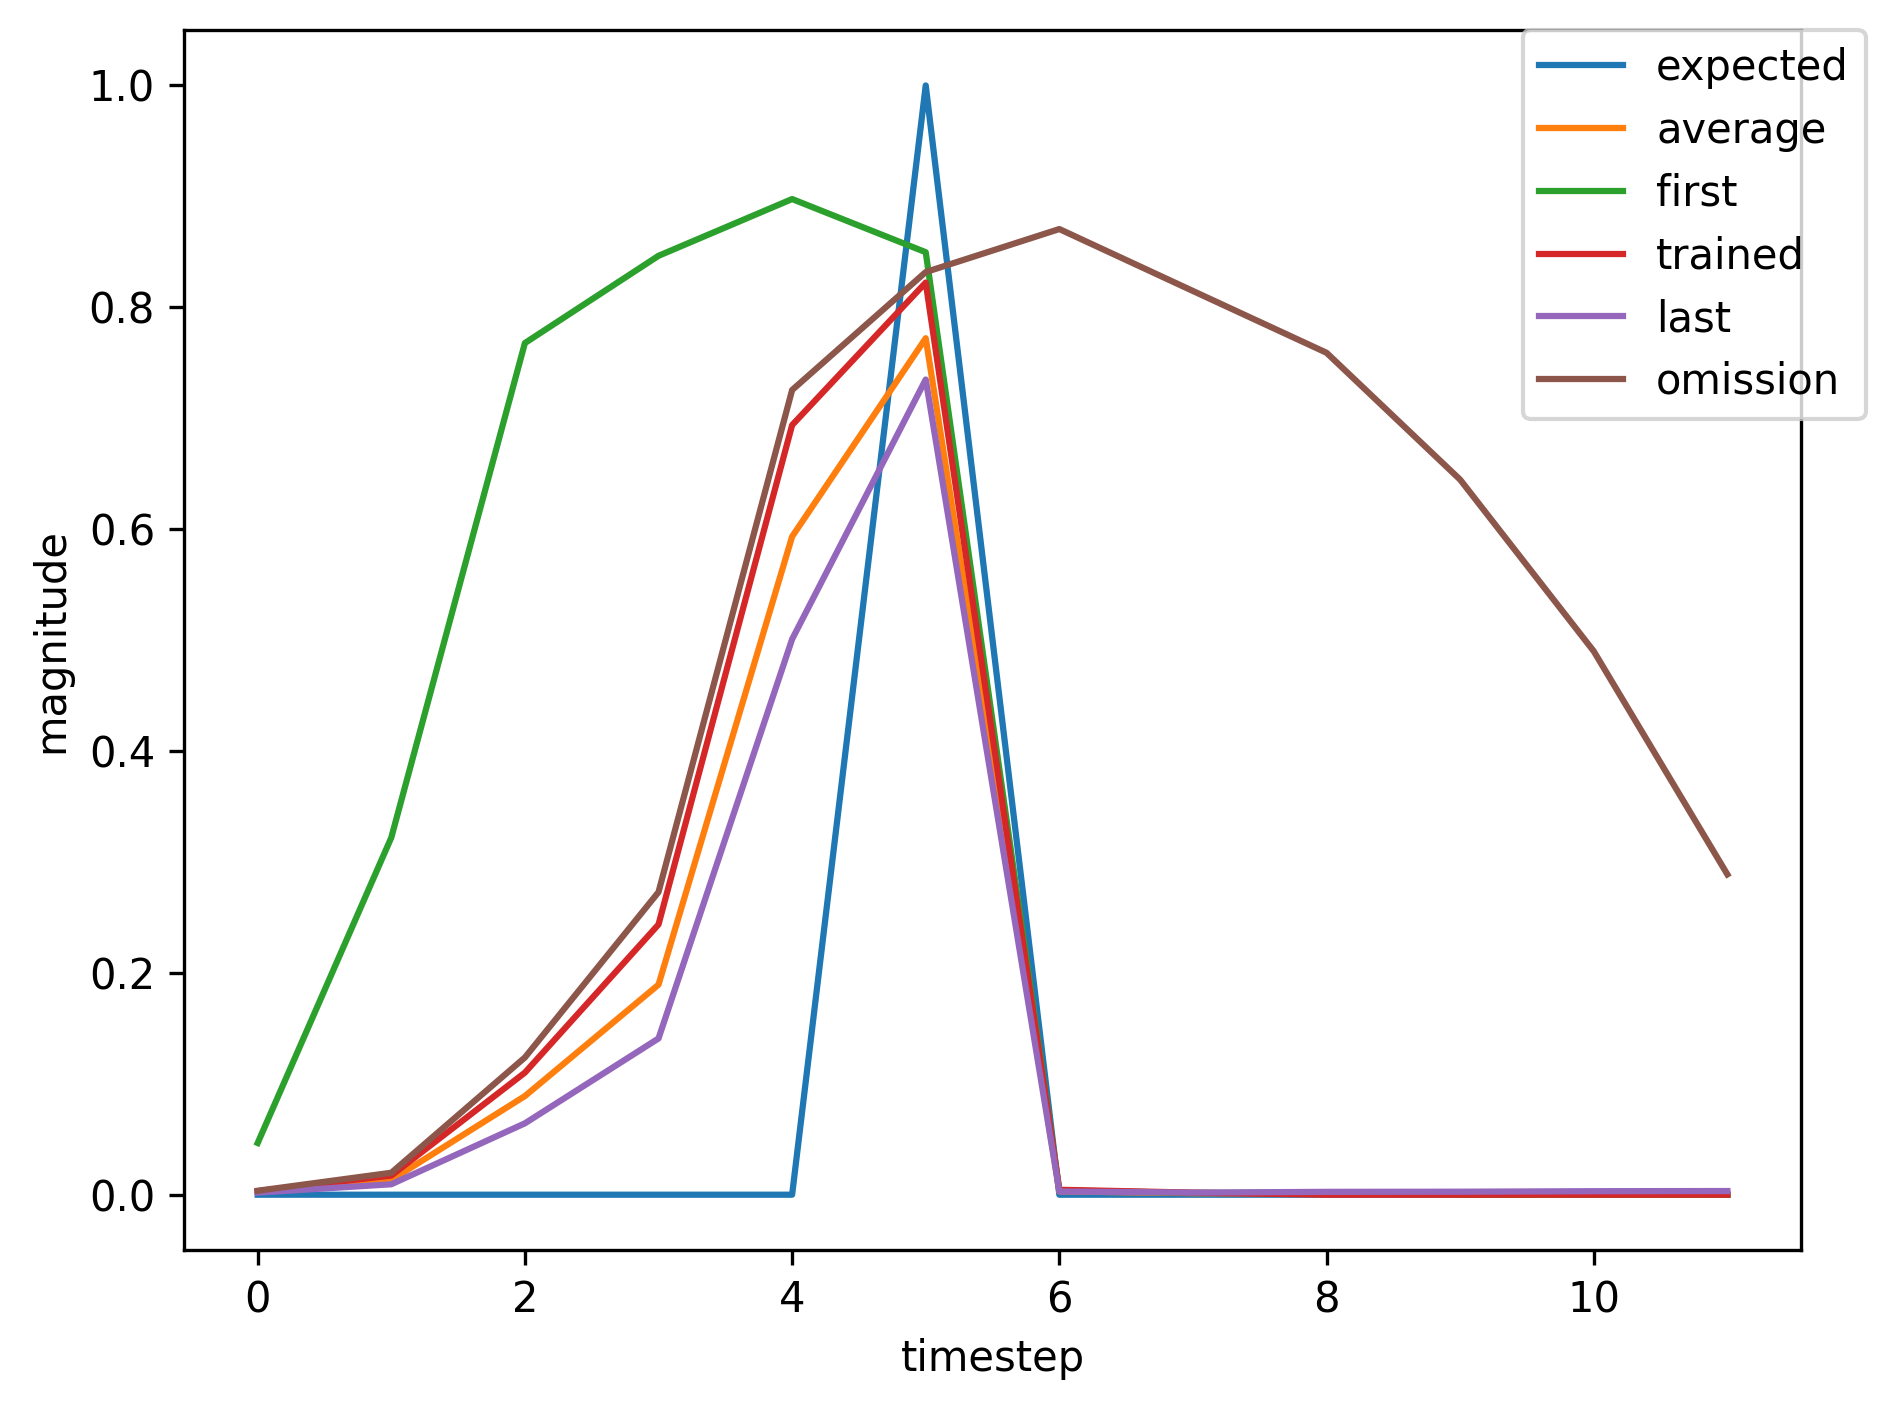

Values plotted in this chart, from the file beside it:
, input, expected_output, network_output
0, 1.0, 0, 0.04664
1, 0.0, 0, 0.322
2, 0.0, 0, 0.7678
3, 0.0, 0, 0.8464
4, 0.0, 0, 0.8976
5, 2.0, 1, 0.8497
6, 0.0, 0, 0.003957
7, 0.0, 0, 0.001598
8, 0.0, 0, 0.001928
9, 1.0, 0, 0.002154
10, 0.0, 0, 0.009683
11, 0.0, 0, 0.07109
12, 0.0, 0, 0.1506
13, 0.0, 0, 0.5312
14, 2.0, 1, 0.7507
15, 0.0, 0, 0.003122
16, 0.0, 0, 0.0019
17, 1.0, 0, 0.002575
18, 0.0, 0, 0.01125
19, 0.0, 0, 0.08371
20, 0.0, 0, 0.1774
21, 0.0, 0, 0.5942
22, 2.0, 1, 0.7825
23, 0.0, 0, 0.003623
24, 1.0, 0, 0.001898
25, 0.0, 0, 0.009244
26, 0.0, 0, 0.06319
27, 0.0, 0, 0.1371
28, 0.0, 0, 0.4902
29, 2.0, 1, 0.7274
30, 0.0, 0, 0.002822
31, 0.0, 0, 0.001898
32, 0.0, 0, 0.002583
33, 1.0, 0, 0.002715
34, 0.0, 0, 0.01424
35, 0.0, 0, 0.09445
36, 0.0, 0, 0.2105
37, 0.0, 0, 0.6492
38, 2.0, 1, 0.8074
39, 0.0, 0, 0.004082
40, 0.0, 0, 0.001887
41, 0.0, 0, 0.002446
42, 1.0, 0, 0.002579
43, 0.0, 0, 0.01299
44, 0.0, 0, 0.08792
45, 0.0, 0, 0.1936
46, 0.0, 0, 0.6211
47, 2.0, 1, 0.7959
48, 0.0, 0, 0.003837
49, 0.0, 0, 0.00189
50, 0.0, 0, 0.002475
51, 0.0, 0, 0.002606
52, 0.0, 0, 0.003035
53, 1.0, 0, 0.003206
54, 0.0, 0, 0.01724
55, 0.0, 0, 0.1101
56, 0.0, 0, 0.2436
57, 0.0, 0, 0.6938
58, 2.0, 1, 0.8223
59, 0.0, 0, 0.004443
... 388 more rows
